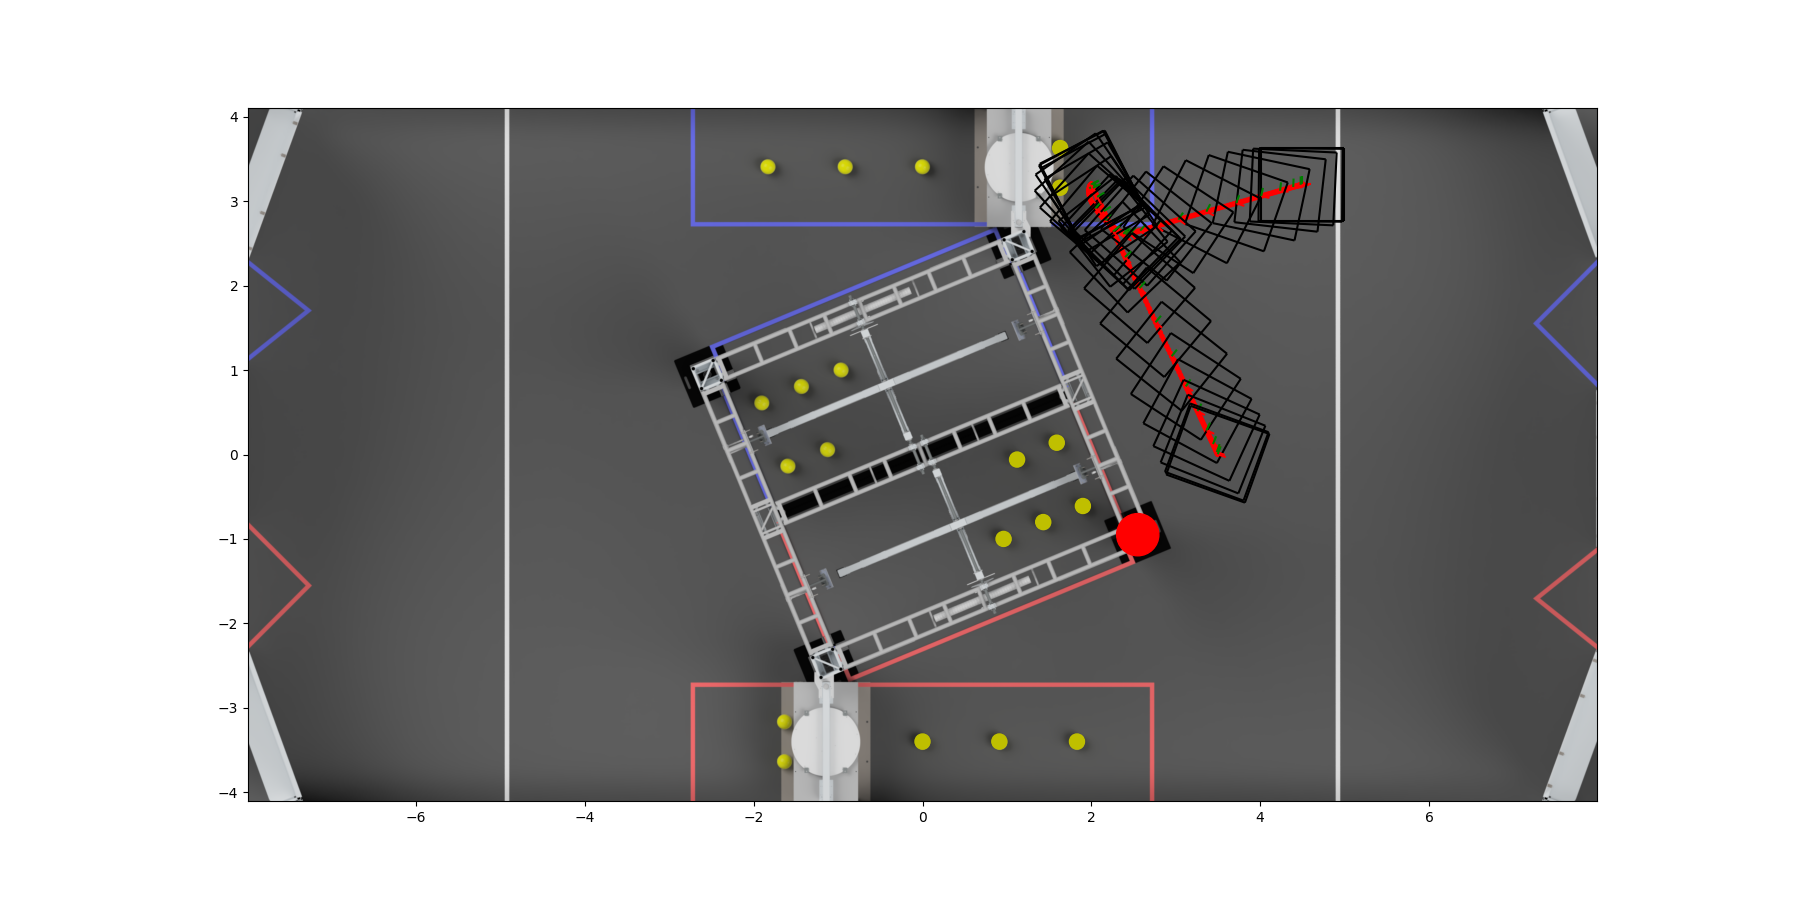

The table this chart was drawn from, first rows:
0.0, 4.5, 3.2, 0.0, -2.1779466508066327e-36, 0.0, 0.0, 0.0
0.02, 4.5, 3.2, 0.0, -0.03424, -0.009785, -0.01473, 0.0
0.04, 4.5, 3.2, 0.0, -0.06848, -0.01957, -0.02945, 0.0
0.06, 4.5, 3.2, 0.0, -0.1027, -0.02935, -0.04418, 0.0
0.08, 4.5, 3.2, 0.0, -0.137, -0.03914, -0.0589, 0.0
0.1, 4.498, 3.2, -0.0007508, -0.1712, -0.04892, -0.07365, 0.0
0.12, 4.495, 3.199, -0.002054, -0.2054, -0.0587, -0.08843, 0.0
0.14, 4.492, 3.198, -0.003356, -0.2397, -0.06848, -0.1032, 0.0
0.16, 4.489, 3.197, -0.004659, -0.2739, -0.07826, -0.118, 0.0
0.18, 4.486, 3.196, -0.006161, -0.3081, -0.08804, -0.1327, 0.0
0.2, 4.48, 3.194, -0.008771, -0.3424, -0.09781, -0.1475, 0.0
0.22, 4.474, 3.192, -0.01138, -0.3766, -0.1076, -0.1623, 0.0
0.24, 4.468, 3.191, -0.01399, -0.4108, -0.1173, -0.1771, 0.0
0.26, 4.461, 3.189, -0.0166, -0.445, -0.1271, -0.1919, 0.0
0.28, 4.453, 3.187, -0.02016, -0.4793, -0.1369, -0.2067, 0.0
0.3, 4.444, 3.184, -0.02408, -0.5135, -0.1466, -0.2214, 0.0
0.32, 4.435, 3.181, -0.028, -0.5477, -0.1564, -0.2362, 0.0
0.34, 4.426, 3.179, -0.03192, -0.582, -0.1661, -0.251, 0.0
0.36, 4.416, 3.176, -0.03623, -0.6162, -0.1759, -0.2657, 0.0
0.38, 4.404, 3.173, -0.04146, -0.6505, -0.1856, -0.2804, 0.0
0.4, 4.392, 3.169, -0.04668, -0.6847, -0.1954, -0.2951, 0.0
0.42, 4.38, 3.166, -0.05191, -0.7189, -0.2051, -0.3098, 0.0
0.44, 4.367, 3.162, -0.05713, -0.7532, -0.2149, -0.3245, 0.0
0.46, 4.353, 3.158, -0.0635, -0.7874, -0.2246, -0.3391, 0.0
0.48, 4.338, 3.154, -0.07003, -0.8217, -0.2343, -0.3537, 0.0
0.5, 4.322, 3.149, -0.07655, -0.856, -0.244, -0.3683, 0.0
0.52, 4.307, 3.145, -0.08308, -0.8902, -0.2537, -0.3829, 0.0
0.54, 4.291, 3.14, -0.0902, -0.9245, -0.2635, -0.3975, 0.0
0.56, 4.273, 3.135, -0.09801, -0.9588, -0.2732, -0.4119, 0.0
0.58, 4.254, 3.13, -0.1058, -0.993, -0.2829, -0.4264, 0.0
0.6, 4.236, 3.125, -0.1136, -1.027, -0.2926, -0.4408, 0.0
0.62, 4.218, 3.119, -0.1215, -1.062, -0.3023, -0.4553, 0.0
0.64, 4.197, 3.113, -0.1306, -1.096, -0.3119, -0.4695, 0.0
0.66, 4.175, 3.107, -0.1397, -1.13, -0.3216, -0.4838, 0.0
0.68, 4.154, 3.101, -0.1488, -1.165, -0.3313, -0.498, 0.0
0.7, 4.133, 3.095, -0.1579, -1.199, -0.341, -0.5123, 0.0
0.72, 4.11, 3.089, -0.1678, -1.233, -0.3507, -0.5264, 0.0
0.74, 4.086, 3.082, -0.1781, -1.267, -0.3603, -0.5404, 0.0
0.76, 4.062, 3.075, -0.1885, -1.302, -0.37, -0.5544, 0.0
0.78, 4.037, 3.068, -0.1988, -1.336, -0.3797, -0.5684, 0.0
0.8, 4.012, 3.061, -0.2094, -1.37, -0.3893, -0.5823, 0.0
0.82, 3.985, 3.053, -0.221, -1.405, -0.399, -0.596, 0.0
0.84, 3.958, 3.046, -0.2326, -1.439, -0.4086, -0.6097, 0.0
0.86, 3.931, 3.038, -0.2442, -1.474, -0.4183, -0.6234, 0.0
0.88, 3.903, 3.03, -0.2558, -1.508, -0.4279, -0.637, 0.0
0.9, 3.874, 3.022, -0.2683, -1.542, -0.4376, -0.6504, 0.0
0.92, 3.843, 3.013, -0.2811, -1.577, -0.4472, -0.6638, 0.0
0.94, 3.813, 3.004, -0.2939, -1.611, -0.4569, -0.6771, 0.0
0.96, 3.783, 2.996, -0.3067, -1.646, -0.4666, -0.6904, 0.0
0.98, 3.751, 2.987, -0.3199, -1.68, -0.4762, -0.7036, 0.0
1.0, 3.718, 2.977, -0.3339, -1.715, -0.4859, -0.7165, 0.0
1.02, 3.685, 2.968, -0.3479, -1.749, -0.4955, -0.7295, 0.0
1.04, 3.651, 2.959, -0.3619, -1.783, -0.5052, -0.7424, 0.0
1.06, 3.618, 2.949, -0.3759, -1.818, -0.5149, -0.7553, 0.0
1.08, 3.582, 2.939, -0.3909, -1.823, -0.5174, -0.7244, 0.0
1.1, 3.545, 2.929, -0.406, -1.826, -0.5193, -0.6893, 0.0
1.12, 3.509, 2.918, -0.4212, -1.829, -0.5212, -0.6543, 0.0
1.14, 3.473, 2.908, -0.4363, -1.832, -0.5231, -0.6193, 0.0
1.16, 3.436, 2.898, -0.4499, -1.816, -0.5193, -0.5955, 0.0
1.18, 3.399, 2.887, -0.4619, -1.782, -0.5096, -0.5834, 0.0
1.2, 3.363, 2.877, -0.474, -1.747, -0.4999, -0.5713, 0.0
... 266 more rows
